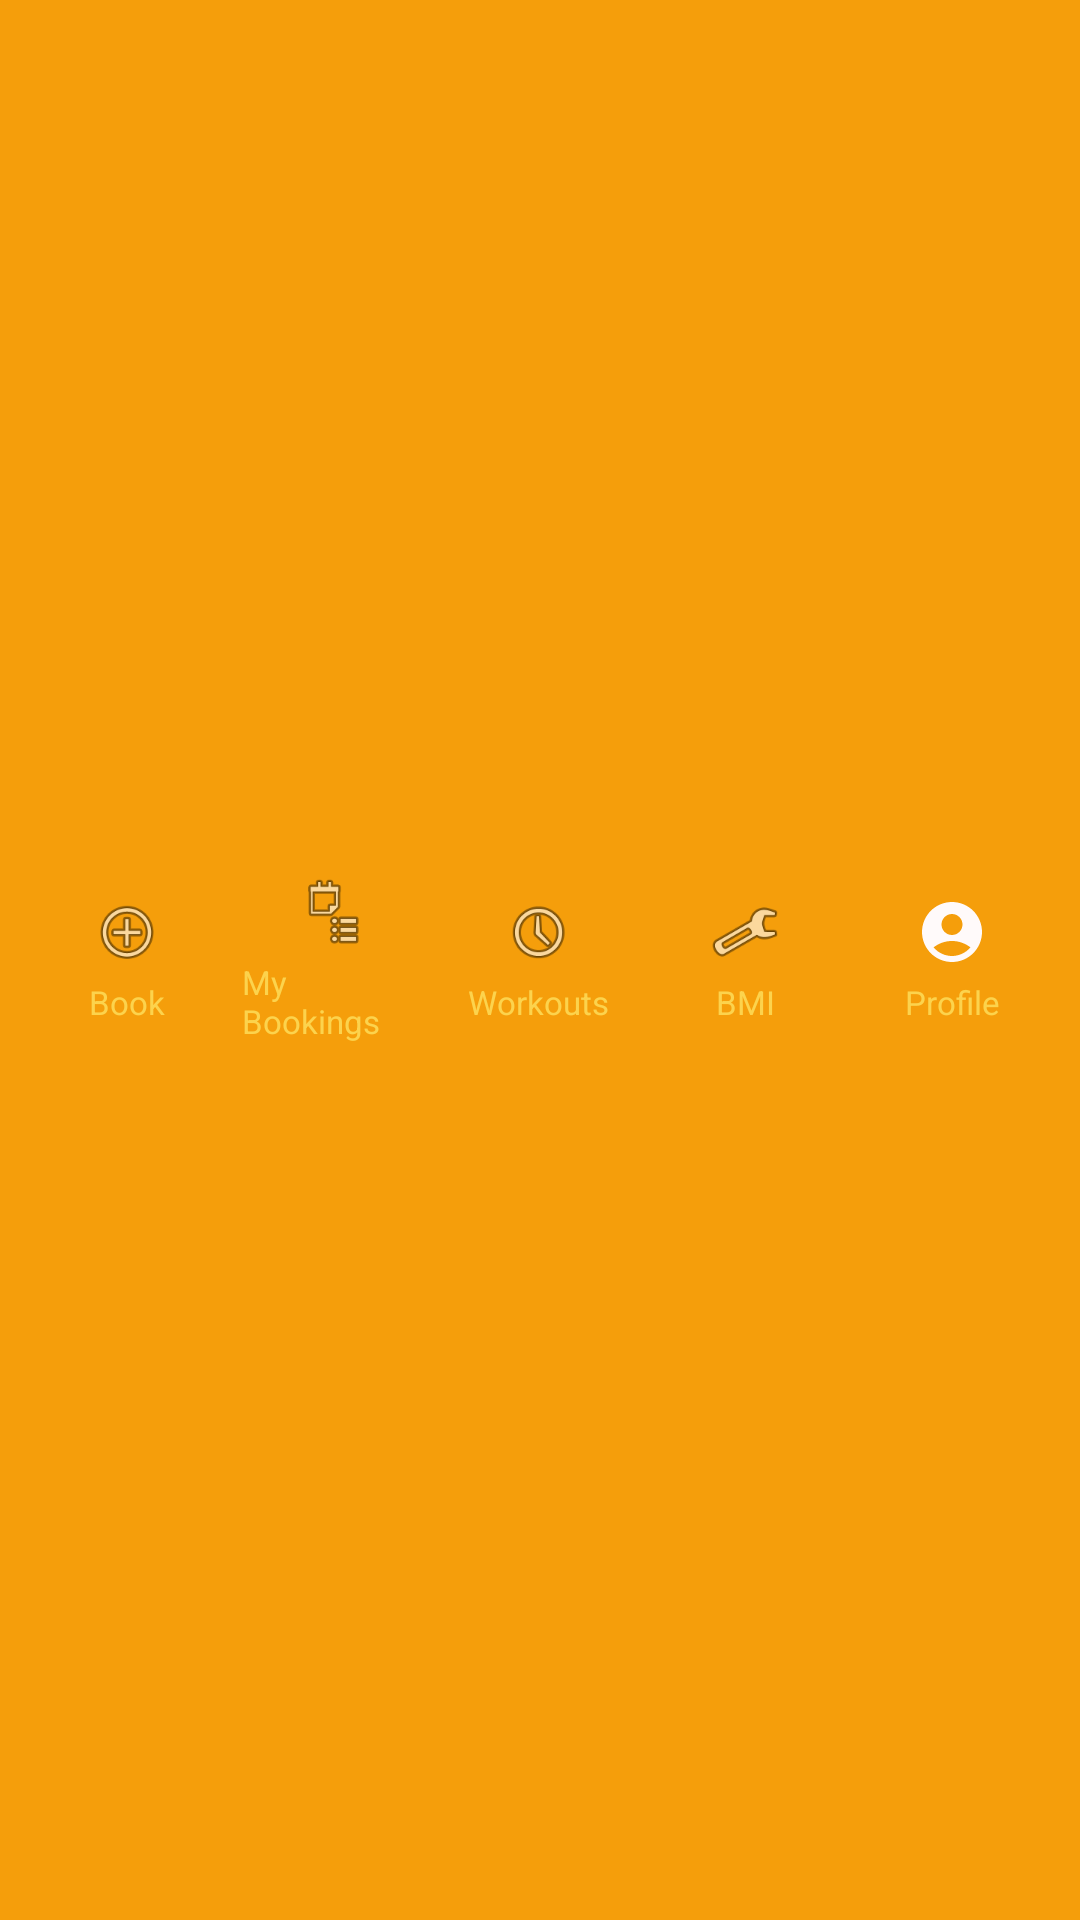

Android layout source for this screen:
<!-- AndroidManifest.xml: application theme Theme.SpotterMobile -->
<!-- res/layout/nav_bottom_user.xml -->
<?xml version="1.0" encoding="utf-8"?>
<LinearLayout xmlns:android="http://schemas.android.com/apk/res/android"
    android:layout_width="match_parent"
    android:layout_height="72dp"
    android:background="@color/gold"
    android:gravity="center"
    android:orientation="horizontal"
    android:paddingHorizontal="8dp"
    android:paddingVertical="6dp">

    <LinearLayout
        android:id="@+id/tabBook"
        android:layout_width="0dp"
        android:layout_height="match_parent"
        android:layout_weight="1"
        android:clickable="true"
        android:focusable="true"
        android:gravity="center"
        android:orientation="vertical"
        android:padding="4dp">

        <ImageView
            android:id="@+id/iconBook"
            android:layout_width="24dp"
            android:layout_height="24dp"
            android:src="@android:drawable/ic_menu_add"
           />

        <TextView
            android:id="@+id/labelBook"
            android:layout_width="wrap_content"
            android:layout_height="wrap_content"
            android:layout_marginTop="4dp"
            android:text="Book"
            android:textColor="@color/gold_light"
            android:textSize="11sp" />
    </LinearLayout>

    <LinearLayout
        android:id="@+id/tabMyBookings"
        android:layout_width="0dp"
        android:layout_height="match_parent"
        android:layout_weight="1"
        android:clickable="true"
        android:focusable="true"
        android:gravity="center"
        android:orientation="vertical"
        android:padding="4dp">

        <ImageView
            android:id="@+id/iconMyBookings"
            android:layout_width="24dp"
            android:layout_height="24dp"
            android:src="@android:drawable/ic_menu_agenda" />

        <TextView
            android:id="@+id/labelMyBookings"
            android:layout_width="wrap_content"
            android:layout_height="wrap_content"
            android:layout_marginTop="4dp"
            android:text="My Bookings"
            android:textColor="@color/gold_light"
            android:textSize="11sp" />
    </LinearLayout>

    <LinearLayout
        android:id="@+id/tabWorkouts"
        android:layout_width="0dp"
        android:layout_height="match_parent"
        android:layout_weight="1"
        android:clickable="true"
        android:focusable="true"
        android:gravity="center"
        android:orientation="vertical"
        android:padding="4dp">

        <ImageView
            android:id="@+id/iconWorkouts"
            android:layout_width="24dp"
            android:layout_height="24dp"
            android:src="@android:drawable/ic_menu_recent_history" />

        <TextView
            android:id="@+id/labelWorkouts"
            android:layout_width="wrap_content"
            android:layout_height="wrap_content"
            android:layout_marginTop="4dp"
            android:text="Workouts"
            android:textColor="@color/gold_light"
            android:textSize="11sp" />
    </LinearLayout>

    <LinearLayout
        android:id="@+id/tabBmi"
        android:layout_width="0dp"
        android:layout_height="match_parent"
        android:layout_weight="1"
        android:clickable="true"
        android:focusable="true"
        android:gravity="center"
        android:orientation="vertical"
        android:padding="4dp">

        <ImageView
            android:id="@+id/iconBmi"
            android:layout_width="24dp"
            android:layout_height="24dp"
            android:src="@android:drawable/ic_menu_manage" />

        <TextView
            android:id="@+id/labelBmi"
            android:layout_width="wrap_content"
            android:layout_height="wrap_content"
            android:layout_marginTop="4dp"
            android:text="BMI"
            android:textColor="@color/gold_light"
            android:textSize="11sp" />
    </LinearLayout>

    <LinearLayout
        android:id="@+id/tabProfile"
        android:layout_width="0dp"
        android:layout_height="match_parent"
        android:layout_weight="1"
        android:clickable="true"
        android:focusable="true"
        android:gravity="center"
        android:orientation="vertical"
        android:padding="4dp">

        <ImageView
            android:id="@+id/iconProfile"
            android:layout_width="24dp"
            android:layout_height="24dp"
            android:src="@drawable/baseline_account_circle_24" />

        <TextView
            android:id="@+id/labelProfile"
            android:layout_width="wrap_content"
            android:layout_height="wrap_content"
            android:layout_marginTop="4dp"
            android:text="Profile"
            android:textColor="@color/gold_light"
            android:textSize="11sp" />
    </LinearLayout>

</LinearLayout>
<!-- resources referenced by this layout -->
<resources>
  <color name="gold">#F59E0B</color>
  <color name="gold_light">#FCD34D</color>
  <!-- drawable baseline_account_circle_24 (drawable) -->
  <vector xmlns:android="http://schemas.android.com/apk/res/android" android:height="24dp" android:tint="#FFFAFA" android:viewportHeight="24" android:viewportWidth="24" android:width="24dp">
        
      <path android:fillColor="@android:color/white" android:pathData="M12,2C6.48,2 2,6.48 2,12s4.48,10 10,10s10,-4.48 10,-10S17.52,2 12,2zM12,6c1.93,0 3.5,1.57 3.5,3.5S13.93,13 12,13s-3.5,-1.57 -3.5,-3.5S10.07,6 12,6zM12,20c-2.03,0 -4.43,-0.82 -6.14,-2.88C7.55,15.8 9.68,15 12,15s4.45,0.8 6.14,2.12C16.43,19.18 14.03,20 12,20z"/>
      
  </vector>
  <style name="Theme.SpotterMobile" parent="Theme.MaterialComponents.Light.NoActionBar">
          
          
          <item name="colorPrimary">@color/primary_blue</item>
          <item name="colorPrimaryVariant">@color/primary_blue_dark</item>
          <item name="colorOnPrimary">@color/white</item>
          <item name="colorSecondary">@color/gold</item>
          <item name="colorSecondaryVariant">@color/gold_dark</item>
          <item name="colorOnSecondary">@color/white</item>
          <item name="android:statusBarColor">@color/primary_blue_dark</item>
          <item name="colorSurface">@color/white</item>
  
          
          <item name="colorOnSurface">@color/dark_gray</item>
          <item name="colorOnBackground">@color/dark_gray</item>
          <item name="android:textColorHint">@color/gray</item>
          <item name="android:textColor">@color/dark_gray</item>
      </style>
  <color name="primary_blue">#1E3A8A</color>
  <color name="primary_blue_dark">#1E40AF</color>
  <color name="white">#FFFFFF</color>
  <color name="gold_dark">#D97706</color>
  <color name="dark_gray">#334155</color>
  <color name="gray">#64748B</color>
</resources>
